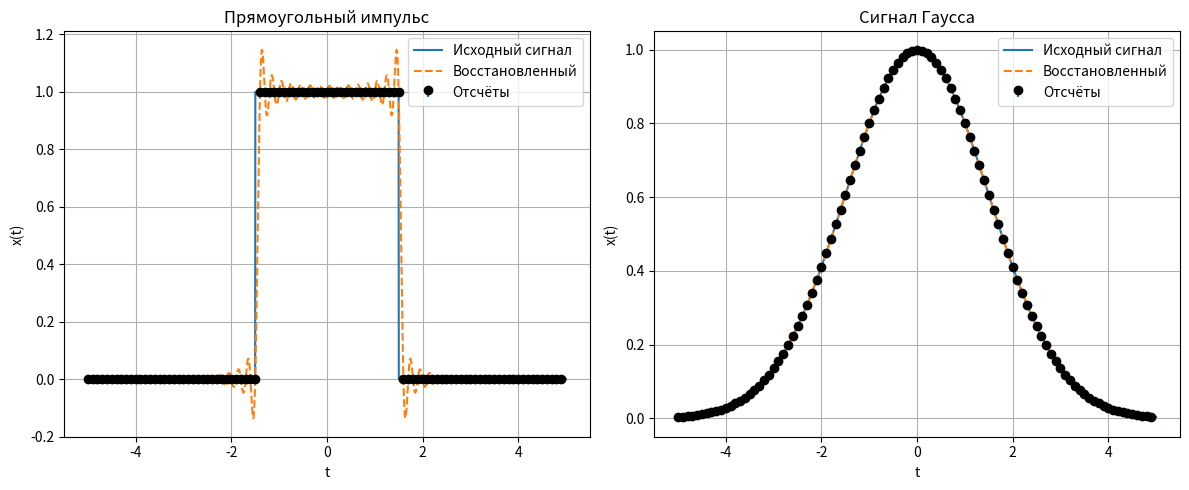

Write Python code to recreate this figure.
import numpy as np
import matplotlib.pyplot as plt

T = 0.1
t = np.linspace(-5, 5, 5000)
ts = np.arange(-5, 5, T)

L = 3

def rect_signal(t, L):
    return np.where(np.abs(t) <= L / 2, 1.0, 0.0)

x_rect = rect_signal(t, L)
x_rect_s = rect_signal(ts, L)

x_rect_rec = np.zeros_like(t)
for k in range(len(ts)):
    x_rect_rec += x_rect_s[k] * np.sinc((t - ts[k]) / T)

A = 1
sigma = 1.5

def gauss_signal(t, A, sigma):
    return A * np.exp(-t**2 / (2 * sigma**2))

x_gauss = gauss_signal(t, A, sigma)
x_gauss_s = gauss_signal(ts, A, sigma)

x_gauss_rec = np.zeros_like(t)
for k in range(len(ts)):
    x_gauss_rec += x_gauss_s[k] * np.sinc((t - ts[k]) / T)

plt.figure(figsize=(12, 5))

plt.subplot(1, 2, 1)
plt.plot(t, x_rect, label="Исходный сигнал")
plt.plot(t, x_rect_rec, '--', label="Восстановленный")
markerline, stemlines, baseline = plt.stem(
    ts, x_rect_s,
    markerfmt='o',
    label="Отсчёты"
)
plt.setp(markerline, color='black')
plt.setp(stemlines, visible=False)
plt.setp(baseline, visible=False)
plt.title("Прямоугольный импульс")
plt.xlabel("t")
plt.ylabel("x(t)")
plt.legend()
plt.grid()

plt.subplot(1, 2, 2)
plt.plot(t, x_gauss, label="Исходный сигнал")
plt.plot(t, x_gauss_rec, '--', label="Восстановленный")
markerline, stemlines, baseline = plt.stem(
    ts, x_gauss_s,
    markerfmt='o',
    label="Отсчёты"
)
plt.setp(markerline, color='black')
plt.setp(stemlines, visible=False)
plt.setp(baseline, visible=False)
plt.title("Сигнал Гаусса")
plt.xlabel("t")
plt.ylabel("x(t)")
plt.legend()
plt.grid()

plt.tight_layout()
plt.show()
